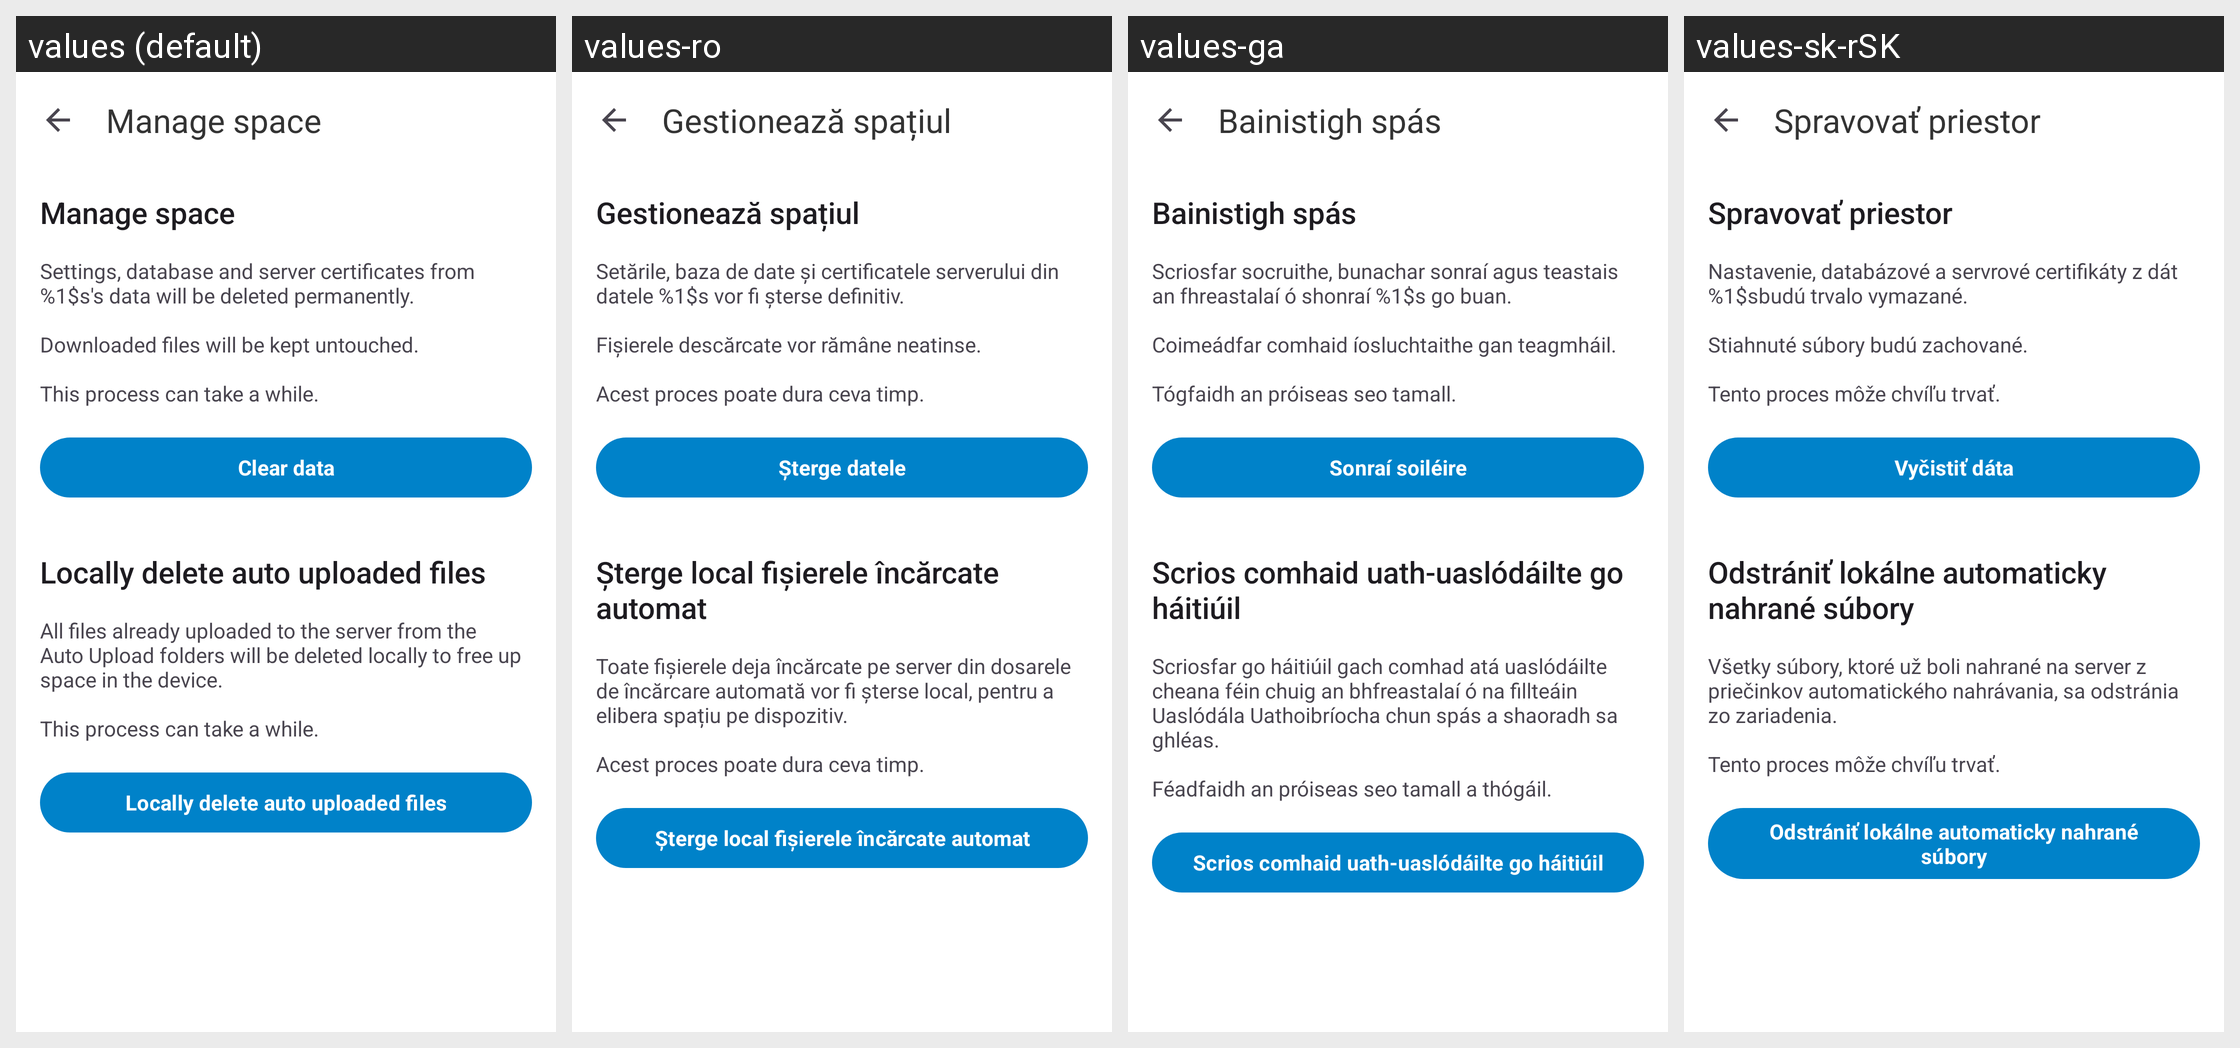

The same Android screen rendered under several of its app's locales, left to right. List the strings drawn on it with the default value and each locale's translation.
Android screen res/layout/activity_manage_space.xml rendered under 4 locales, left to right: values (default), values-ro, values-ga, values-sk-rSK. Device: Nexus 5 (rendered at 1080×1920; each locale shown at half size, 540×960, under a caption strip naming it); theme Theme.ownCloud.Toolbar.
Other locales in the repository, not shown: values-ar, values-ast, values-bg-rBG, values-br, values-ca, values-cs-rCZ, values-da, values-de, values-de-rDE, values-el, values-eo, values-es, values-es-rAR, values-es-rCL, values-es-rCO, values-es-rCR, values-es-rDO, values-es-rEC, values-es-rGT, values-es-rHN, values-es-rMX, values-es-rNI, values-es-rPA, values-es-rPE, values-es-rPY, values-es-rSV, values-es-rUY, values-et-rEE, values-eu, values-fa, values-fi-rFI, values-fr, values-gd, values-gl, values-hr, values-hu-rHU, values-in, values-is, values-it, values-iw, values-ja-rJP, values-ka, values-ka-rGE, values-kab, values-ko, values-lo, values-lt-rLT, values-lv, values-mk, values-nb-rNO, values-nl, values-pl, values-pt-rBR, values-pt-rPT, values-ru, values-sc, values-sl, values-sq, values-sr, values-sr-rSP, values-sv, values-sw, values-th-rTH, values-tk, values-tr, values-ug, values-uk, values-vi, values-zh-rCN, values-zh-rHK, values-zh-rTW.
Strings drawn on this screen, with the default value and each locale's value (text and hints the layout hard-codes, and strings that could not be matched under every locale, appear in the picture but are not listed):

manage_space_title
  values: Manage space
  values-ro: Gestionează spațiul
  values-ga: Bainistigh spás
  values-sk-rSK: Spravovať priestor

manage_space_description
  values: Settings, database and server certificates from %1$s's data will be deleted permanently. 
      
      Downloaded files will be kept untouched.
      
      This process can take a while.
  values-ro: Setările, baza de date și certificatele serverului din datele %1$s vor fi șterse definitiv. 
      
      Fișierele descărcate vor rămâne neatinse.
      
      Acest proces poate dura ceva timp.
  values-ga: Scriosfar socruithe, bunachar sonraí agus teastais an fhreastalaí ó shonraí %1$s go buan. 
      
      Coimeádfar comhaid íosluchtaithe gan teagmháil.
      
      Tógfaidh an próiseas seo tamall.
  values-sk-rSK: Nastavenie, databázové a servrové certifikáty z dát %1$sbudú trvalo vymazané.
      
      Stiahnuté súbory budú zachované.
      
      Tento proces môže chvíľu trvať.

manage_space_clear_data
  values: Clear data
  values-ro: Șterge datele
  values-ga: Sonraí soiléire
  values-sk-rSK: Vyčistiť dáta

manage_space_auto_upload_title
  values: Locally delete auto uploaded files
  values-ro: Șterge local fișierele încărcate automat
  values-ga: Scrios comhaid uath-uaslódáilte go háitiúil
  values-sk-rSK: Odstrániť lokálne automaticky nahrané súbory

manage_space_auto_upload_description
  values: All files already uploaded to the server from the Auto Upload folders will be deleted locally to free up space in the device.
      
      This process can take a while.
  values-ro: Toate fișierele deja încărcate pe server din dosarele de încărcare automată vor fi șterse local, pentru a elibera spațiu pe dispozitiv.
      
      Acest proces poate dura ceva timp.
  values-ga: Scriosfar go háitiúil gach comhad atá uaslódáilte cheana féin chuig an bhfreastalaí ó na fillteáin Uaslódála Uathoibríocha chun spás a shaoradh sa ghléas.
      
      Féadfaidh an próiseas seo tamall a thógáil.
  values-sk-rSK: Všetky súbory, ktoré už boli nahrané na server z priečinkov automatického nahrávania, sa odstránia zo zariadenia.
      
      Tento proces môže chvíľu trvať.

manage_space_auto_upload_clear_data
  values: Locally delete auto uploaded files
  values-ro: Șterge local fișierele încărcate automat
  values-ga: Scrios comhaid uath-uaslódáilte go háitiúil
  values-sk-rSK: Odstrániť lokálne automaticky nahrané súbory
